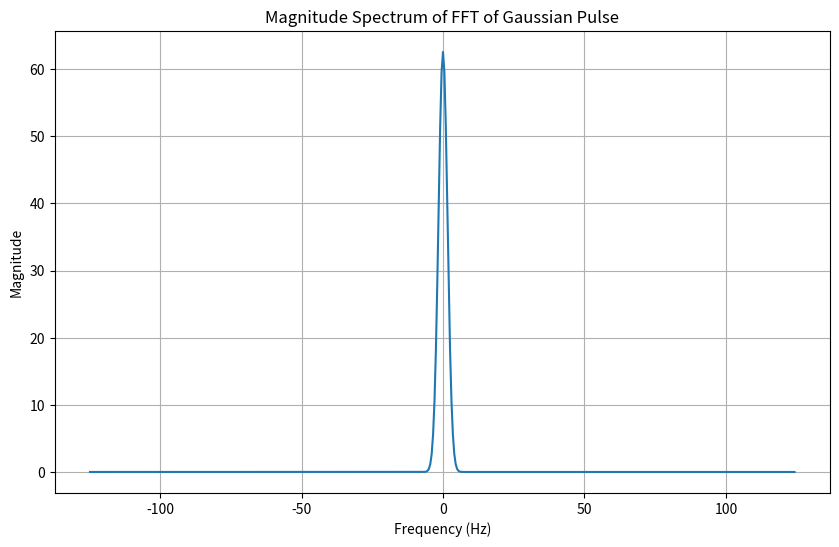

Source code (Python):
import numpy as np
import matplotlib.pyplot as plt

pulse_width = 0.1   # Gaussian function's width
time_vals = np.linspace(-1, 1, 500)     # Generate time array from -1 to 1 with 500 points
gaussian_pulse = np.exp(-((time_vals**2) / (2 * pulse_width**2)))   # Compute Gaussian pulse in the time domain

transformed_pulse = np.fft.fftshift(np.fft.fft(gaussian_pulse))     # Apply Fourier Transform and shift it to center zero frequency
frequency_vals = np.fft.fftshift(np.fft.fftfreq(len(time_vals), time_vals[1] - time_vals[0]))   # Generate corresponding frequency axis for the FFT result
magnitude_spectrum = np.abs(transformed_pulse)  # Get the magnitude spectrum from the FFT result
print(f"FFT Result of Gaussian Pulse:\n {transformed_pulse}")   # Display FFT result for debugging purposes

# Plot the magnitude spectrum of the FFT
plt.figure(figsize=(10, 6))
plt.plot(frequency_vals, magnitude_spectrum)
plt.title('Magnitude Spectrum of FFT of Gaussian Pulse')
plt.xlabel('Frequency (Hz)')
plt.ylabel('Magnitude')
plt.grid(True)
plt.show()
